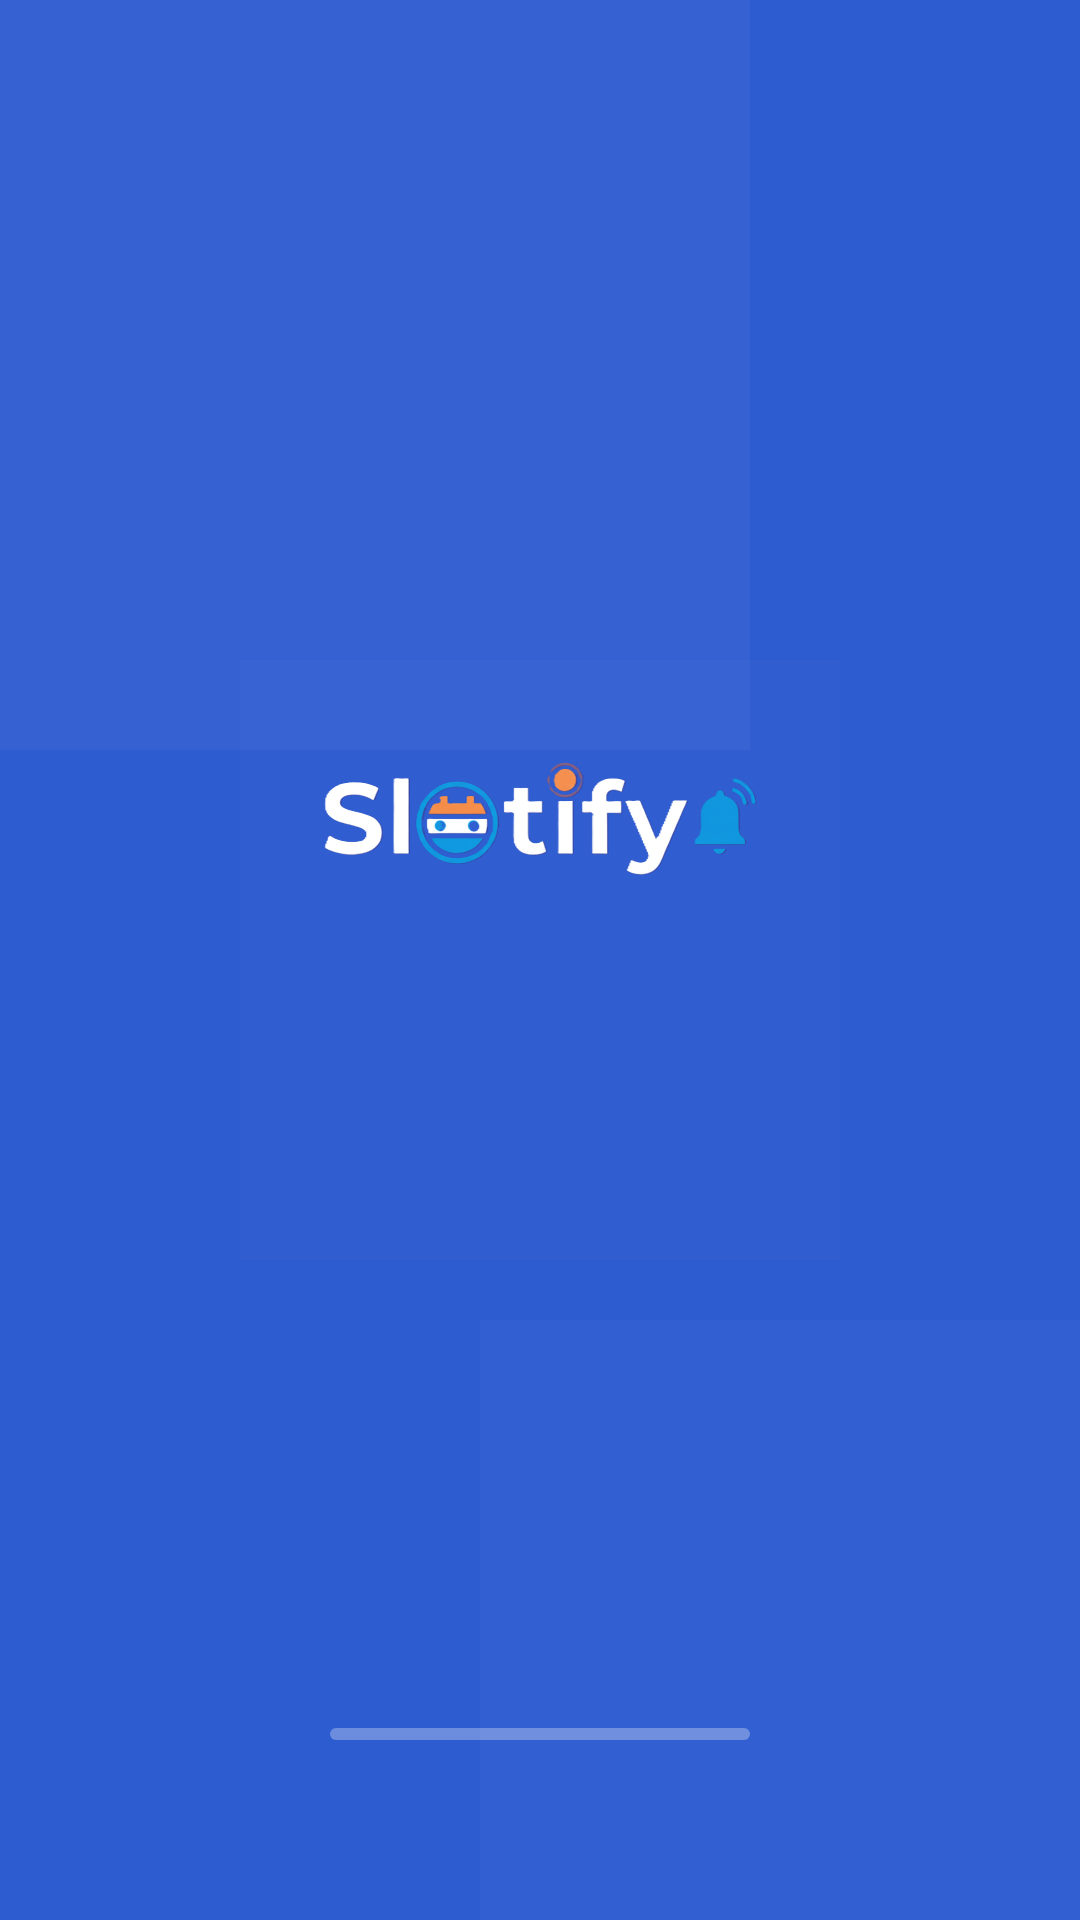

Reconstruct the res/layout file that produces this screen, plus the resources it refers to.
<!-- AndroidManifest.xml: application theme Theme.Slotify -->
<!-- res/layout/splash_screen.xml -->
<?xml version="1.0" encoding="utf-8"?>
<androidx.constraintlayout.widget.ConstraintLayout
    xmlns:android="http://schemas.android.com/apk/res/android"
    xmlns:app="http://schemas.android.com/apk/res-auto"
    android:layout_width="match_parent"
    android:layout_height="match_parent"
    android:background="#2D5BD0">

    <View
        android:id="@+id/bgCircle1"
        android:layout_width="400dp"
        android:layout_height="400dp"
        android:background="@android:drawable/screen_background_light_transparent"
        android:alpha="0.08"
        android:translationX="-150dp"
        android:translationY="-150dp"
        app:layout_constraintTop_toTopOf="parent"
        app:layout_constraintStart_toStartOf="parent" />

    <View
        android:id="@+id/bgCircle2"
        android:layout_width="300dp"
        android:layout_height="300dp"
        android:background="@android:drawable/screen_background_light_transparent"
        android:alpha="0.05"
        android:translationX="100dp"
        android:translationY="100dp"
        app:layout_constraintBottom_toBottomOf="parent"
        app:layout_constraintEnd_toEndOf="parent" />

    <View
        android:layout_width="200dp"
        android:layout_height="200dp"
        android:background="@android:drawable/screen_background_light_transparent"
        android:alpha="0.03"
        app:layout_constraintTop_toTopOf="parent"
        app:layout_constraintBottom_toBottomOf="parent"
        app:layout_constraintStart_toStartOf="parent"
        app:layout_constraintEnd_toEndOf="parent" />

    <LinearLayout
        android:layout_width="wrap_content"
        android:layout_height="wrap_content"
        android:gravity="center"
        android:orientation="vertical"
        app:layout_constraintBottom_toBottomOf="parent"
        app:layout_constraintEnd_toEndOf="parent"
        app:layout_constraintStart_toStartOf="parent"
        app:layout_constraintTop_toTopOf="parent">

        <ImageView
            android:id="@+id/ivLogo"
            android:layout_width="160dp"
            android:layout_height="160dp"
            android:src="@drawable/logo"
            android:scaleType="fitCenter" />

        <TextView
            android:id="@+id/tvTitleMain"
            android:layout_width="wrap_content"
            android:layout_height="wrap_content"
            android:layout_marginTop="24dp"
            android:fontFamily="sans-serif-black"
            android:text="SLOTIFY"
            android:textColor="#FFFFFF"
            android:textSize="32sp"
            android:letterSpacing="0.08"
            android:alpha="0" />

        <TextView
            android:id="@+id/tvSubtitle"
            android:layout_width="wrap_content"
            android:layout_height="wrap_content"
            android:layout_marginTop="8dp"
            android:fontFamily="sans-serif-medium"
            android:text="IST Academic Connectivity ✨"
            android:textColor="#FFFFFF"
            android:textSize="14sp"
            android:alpha="0"
            android:letterSpacing="0.05" />

    </LinearLayout>

    <com.google.android.material.progressindicator.LinearProgressIndicator
        android:id="@+id/linearProgress"
        android:layout_width="140dp"
        android:layout_height="wrap_content"
        android:layout_marginBottom="60dp"
        android:indeterminate="true"
        app:indicatorColor="#FFFFFF"
        app:trackColor="#4DFFFFFF"
        app:trackThickness="4dp"
        app:trackCornerRadius="10dp"
        app:layout_constraintBottom_toBottomOf="parent"
        app:layout_constraintEnd_toEndOf="parent"
        app:layout_constraintStart_toStartOf="parent" />

</androidx.constraintlayout.widget.ConstraintLayout>
<!-- resources referenced by this layout -->
<resources>
  <!-- drawable logo: png bitmap (drawable, 421070 bytes) -->
  <style name="Theme.Slotify" parent="Theme.Material3.Light.NoActionBar">
          
          <item name="android:windowBackground">@android:color/white</item>
  
  
      </style>
</resources>
